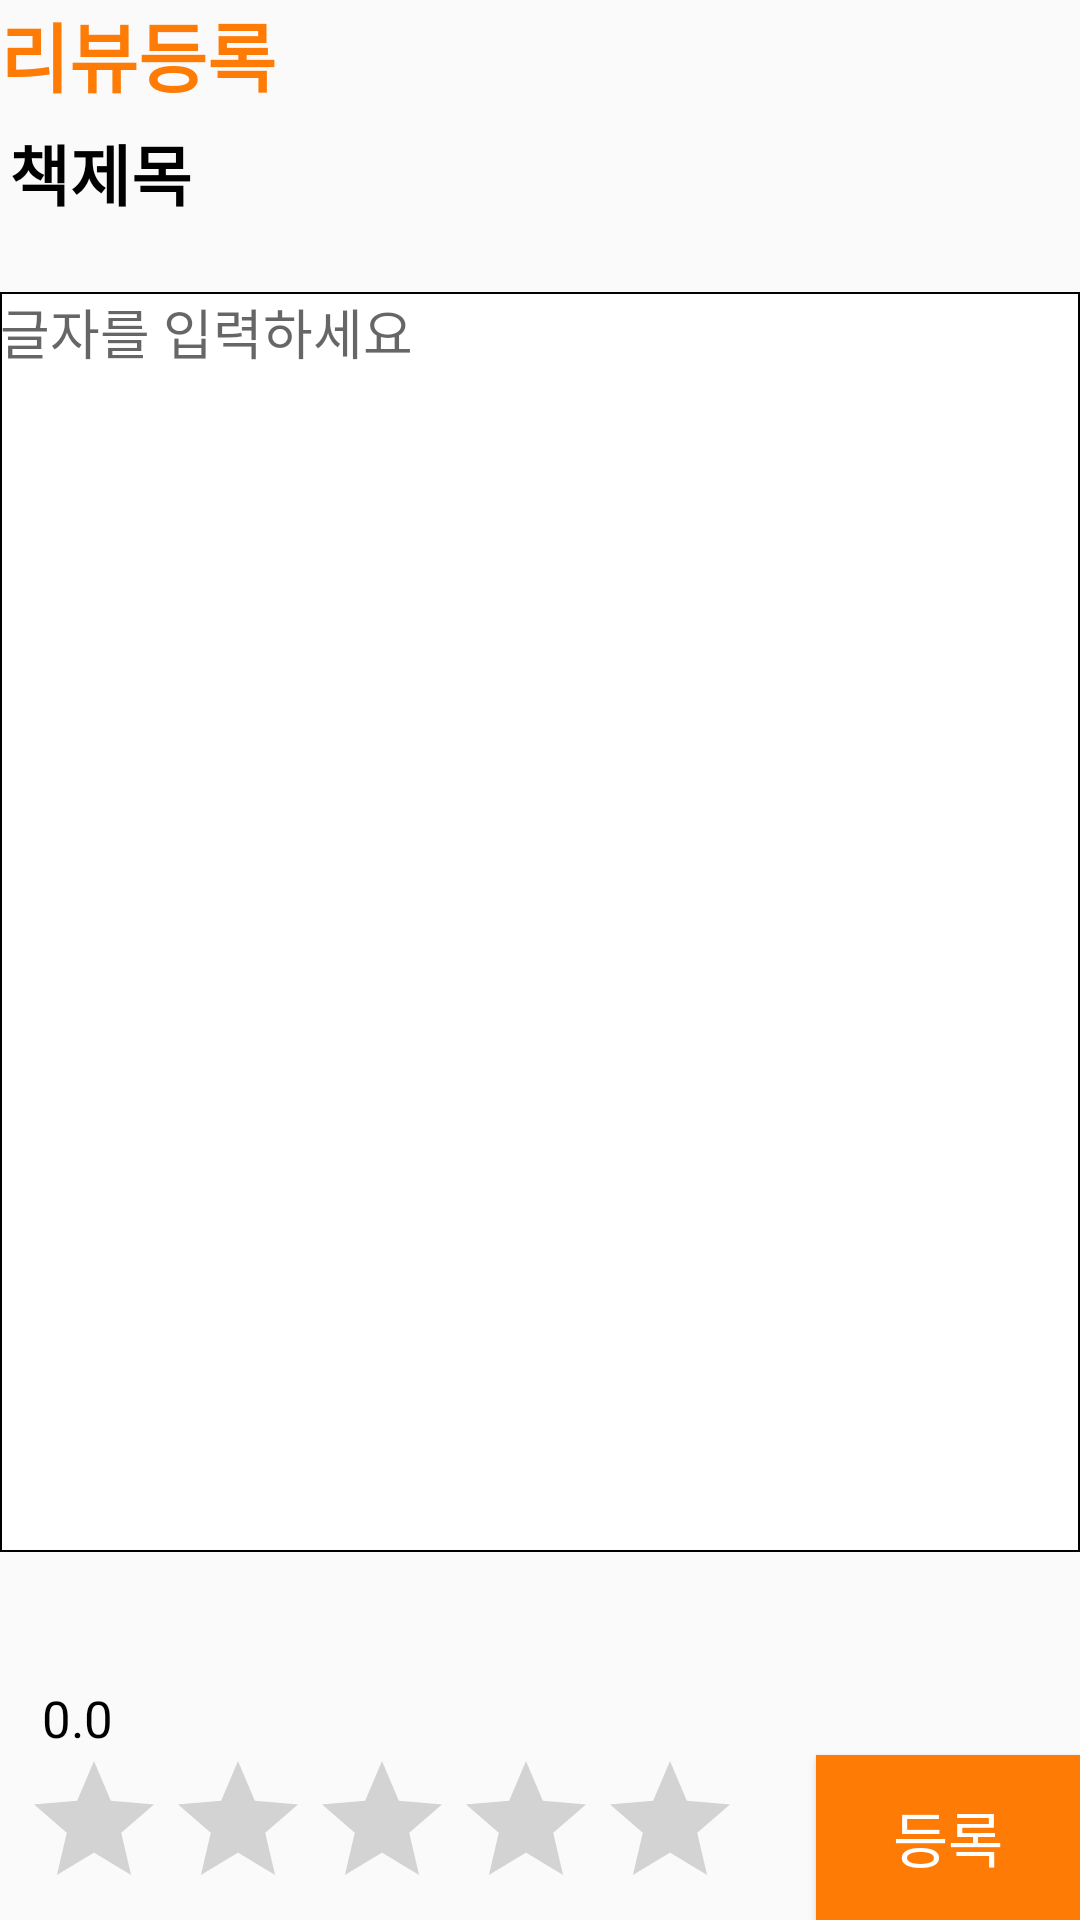

Layout XML and referenced resources for this Android screen:
<!-- AndroidManifest.xml: application theme AppTheme -->
<!-- res/layout/book_review.xml -->
<?xml version="1.0" encoding="utf-8"?>
<androidx.constraintlayout.widget.ConstraintLayout xmlns:android="http://schemas.android.com/apk/res/android"
    xmlns:app="http://schemas.android.com/apk/res-auto"
    xmlns:tools="http://schemas.android.com/tools"
    android:layout_width="match_parent"
    android:layout_height="match_parent"
    android:layout_marginStart="7dp"
    android:layout_marginEnd="7dp"

    tools:context=".BookReviewActivity">


    <TextView
        android:id="@+id/textView4"
        android:layout_width="wrap_content"
        android:layout_height="wrap_content"
        android:text="리뷰등록"
        android:textColor="#FE7B05"
        android:textSize="25dp"
        android:textStyle="bold"
        app:layout_constraintStart_toStartOf="parent"
        app:layout_constraintTop_toTopOf="parent" />


    <TextView

        android:id="@+id/tv_review_title"
        android:layout_width="wrap_content"
        android:layout_height="wrap_content"
        android:maxHeight="300px"
        android:layout_marginTop="5dp"
        android:layout_marginStart="3dp"

        android:gravity="left"
        android:text="책제목"
        android:textColor="#000000"
        android:textSize="22sp"
        android:textStyle="bold"
        app:layout_constraintStart_toStartOf="parent"
        app:layout_constraintTop_toBottomOf="@+id/textView4">

    </TextView>


    <EditText
        android:id="@+id/et_review_content"
        android:layout_width="match_parent"
        android:layout_height="420dp"
        android:layout_marginTop="15dp"
        android:layout_marginBottom="50dp"
        android:background="@drawable/black"
        android:gravity="left"
        android:hint="글자를 입력하세요"
        android:inputType="textMultiLine|textNoSuggestions"
        android:scrollbars="vertical"
        android:textColor="#000000"
        android:textSize="18sp"
        app:layout_constraintBottom_toBottomOf="parent"
        app:layout_constraintEnd_toEndOf="parent"
        app:layout_constraintHorizontal_bias="0.0"
        app:layout_constraintStart_toStartOf="parent"
        app:layout_constraintTop_toBottomOf="@+id/tv_review_title"
        app:layout_constraintVertical_bias="0.105">

    </EditText>

    <TextView
        android:id="@+id/tv_rating_count"
        android:layout_width="wrap_content"
        android:layout_height="wrap_content"
        android:layout_marginTop="48dp"

        android:text="0.0"
        android:textColor="#000000"
        android:textSize="17dp"
        app:layout_constraintBottom_toTopOf="@+id/rb_review_rating"
        app:layout_constraintEnd_toEndOf="parent"
        app:layout_constraintHorizontal_bias="0.042"
        app:layout_constraintStart_toStartOf="parent"
        app:layout_constraintTop_toBottomOf="@+id/et_review_content"
        app:layout_constraintVertical_bias="0.8" />

    <RatingBar
        android:id="@+id/rb_review_rating"
        style="@style/Widget.AppCompat.RatingBar"
        android:layout_width="wrap_content"
        android:layout_height="wrap_content"

        android:isIndicator="false"
        android:max="5"
        android:numStars="5"
        android:rating="0"
        android:stepSize="0.5"
        app:layout_constraintBottom_toBottomOf="parent"
        app:layout_constraintEnd_toStartOf="@+id/btn_review"
        app:layout_constraintHorizontal_bias="0.228"
        app:layout_constraintStart_toStartOf="parent" />

    <Button
        android:id="@+id/btn_review"
        android:layout_width="wrap_content"
        android:layout_height="55dp"
        android:background="#FE7B05"
        android:text="등록"
        android:textColor="#FFFFFF"

        android:textSize="20sp"
        app:layout_constraintBottom_toBottomOf="parent"
        app:layout_constraintEnd_toEndOf="parent">
    </Button>




</androidx.constraintlayout.widget.ConstraintLayout>
<!-- resources referenced by this layout -->
<resources>
  <!-- drawable black (drawable-v24) -->
  <?xml version="1.0" encoding="utf-8"?>
  <shape xmlns:android="http://schemas.android.com/apk/res/android"
      android:padding="10dp"
      android:shape="rectangle"
  
      >
  
      <solid android:color="#FFFFFFFF" />
  
      <stroke
          android:width="2px"
          android:color="#FF000000" />
  
  </shape>
  <style name="AppTheme" parent="Theme.AppCompat.Light.DarkActionBar">
          
          <item name="colorPrimary">@color/colorPrimary</item>
          <item name="colorPrimaryDark">@color/colorPrimaryDark</item>
          <item name="colorAccent">@color/colorAccent</item>
      </style>
  <!-- not gathered from this repository: default colours our renderer supplied (Android Studio template values) -->
  <color name="colorPrimary">#FF6200EE</color>
  <color name="colorPrimaryDark">#FF3700B3</color>
  <color name="colorAccent">#FF03DAC5</color>
</resources>
